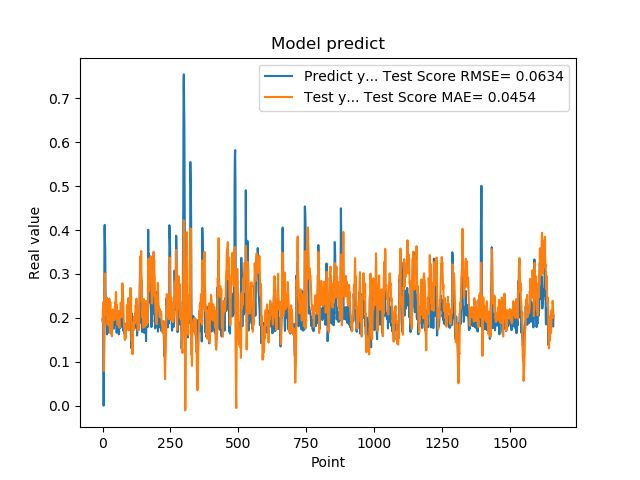

Values plotted in this chart, from the file beside it:
1.955727785830000398e-01, 1.905496114182097245e-01
1.954265981910000005e-01, 2.141005575516792825e-01
2.004670947789999880e-01, 2.215559357924729300e-01
2.029463946819999587e-01, 2.161859719380636313e-01
0.000000000000000000e+00, 2.368700481134248248e-01
1.862521618600000151e-01, 7.919279562831106623e-02
1.862153261900000301e-01, 1.205824336743764880e-01
4.038094580169999670e-01, 1.476040480437588176e-01
4.118085205549999461e-01, 3.012007946889005416e-01
3.743042349819999948e-01, 2.257078821320331607e-01
3.571429848669999685e-01, 2.177532532072439519e-01
2.572054266930000055e-01, 2.074525118440604110e-01
2.409307956699999753e-01, 2.324230617810462141e-01
2.253161966800000249e-01, 2.345784306230538074e-01
1.935185044999999937e-01, 2.388123092981025430e-01
1.787700653079999924e-01, 2.359896571338910842e-01
1.622045934200000150e-01, 2.462654003906619149e-01
1.761920750140000269e-01, 1.951627743309886920e-01
1.883655935530000325e-01, 1.851303932754588544e-01
1.861467957499999548e-01, 1.897315082500620198e-01
1.954913884399999968e-01, 1.940859621115316735e-01
1.954011768099999935e-01, 2.002988582707091181e-01
1.660518944260000185e-01, 2.234552717689612944e-01
1.907722949980000249e-01, 1.828953154324650943e-01
2.156041562559999625e-01, 2.022072773108108956e-01
1.898660957809999716e-01, 2.439717138746327618e-01
1.770474612709999895e-01, 2.035215558912999156e-01
2.001174986360000074e-01, 1.671142814513755237e-01
1.948629021640000125e-01, 2.359606922487683389e-01
1.922753006219999894e-01, 2.337583984553289196e-01
1.779100298880000042e-01, 2.005817626243885654e-01
1.810636967419999854e-01, 1.959572790666772590e-01
1.680064052340000114e-01, 2.167637173698597486e-01
1.635809391740000174e-01, 1.754101517109477593e-01
1.706920862200000111e-01, 1.580631343797470889e-01
1.916799396280000345e-01, 1.680558975918824416e-01
2.085516005749999957e-01, 1.754053078394380849e-01
2.058236002919999752e-01, 1.994709209553572060e-01
1.828240007160000513e-01, 2.189869045796174751e-01
1.857409924269999846e-01, 2.149631605569557458e-01
1.775099337099999841e-01, 2.166682396425067825e-01
1.752161234619999952e-01, 2.148199830728310944e-01
1.971126049759999999e-01, 1.967715707853559537e-01
1.845117062330000057e-01, 1.989546737138254417e-01
1.984785944219999987e-01, 1.946246901707961163e-01
2.143009155989999692e-01, 2.076936365438066534e-01
1.841159015890000139e-01, 2.352705983652436939e-01
2.104043960570000094e-01, 2.047880022578849324e-01
2.032361328599999739e-01, 2.260076765803267773e-01
2.088565975429999833e-01, 2.582664424123158886e-01
1.960448026660000231e-01, 2.590448454184359761e-01
1.900728046889999523e-01, 2.143073320284452910e-01
1.658952832220000062e-01, 2.293363286268486623e-01
1.872539073229999851e-01, 2.078069271886087699e-01
1.852532625200000171e-01, 2.010593462375796781e-01
1.799222826959999966e-01, 1.835703646150681490e-01
2.012764066460000223e-01, 1.844434208306636735e-01
1.978618204589999985e-01, 2.095559969259991329e-01
1.950792670250000027e-01, 2.147812988416629987e-01
1.711323857310000085e-01, 2.132416341526746362e-01
1.623787879939999901e-01, 2.011744287307721812e-01
... 1,599 more rows
